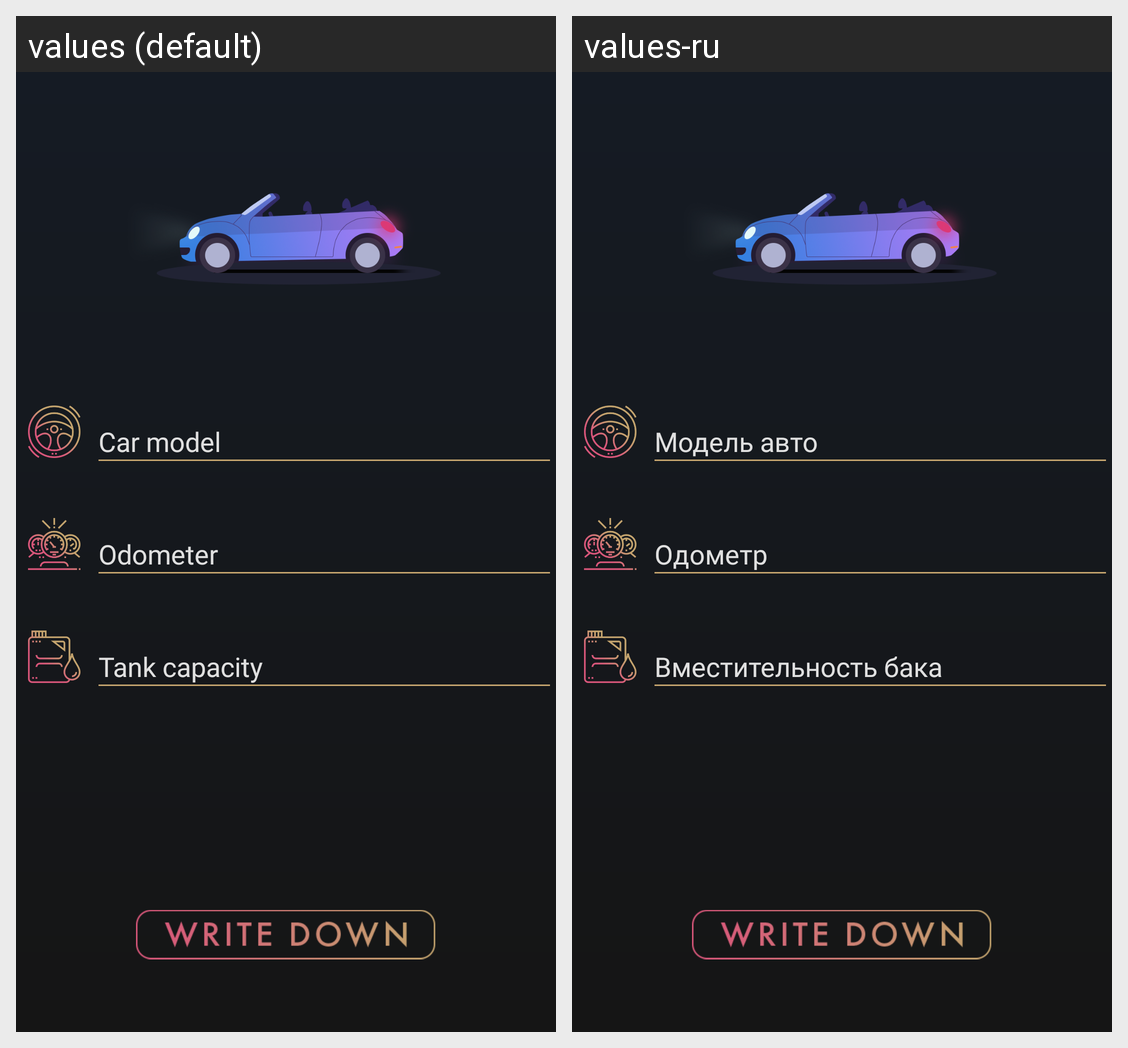

For this localized Android screen grid, give each drawn string resource with its value in every locale shown.
Android screen res/layout/activity_car_addition.xml rendered under 2 locales, left to right: values (default), values-ru. Device: Nexus 5 (rendered at 1080×1920; each locale shown at half size, 540×960, under a caption strip naming it); theme AppTheme.
Strings drawn on this screen, with the default value and each locale's value (text and hints the layout hard-codes, and strings that could not be matched under every locale, appear in the picture but are not listed):

nameedit
  values: Car model
  values-ru: Модель авто

odoedit
  values: Odometer
  values-ru: Одометр

oiledit
  values: Tank capacity
  values-ru: Вместительность бака
